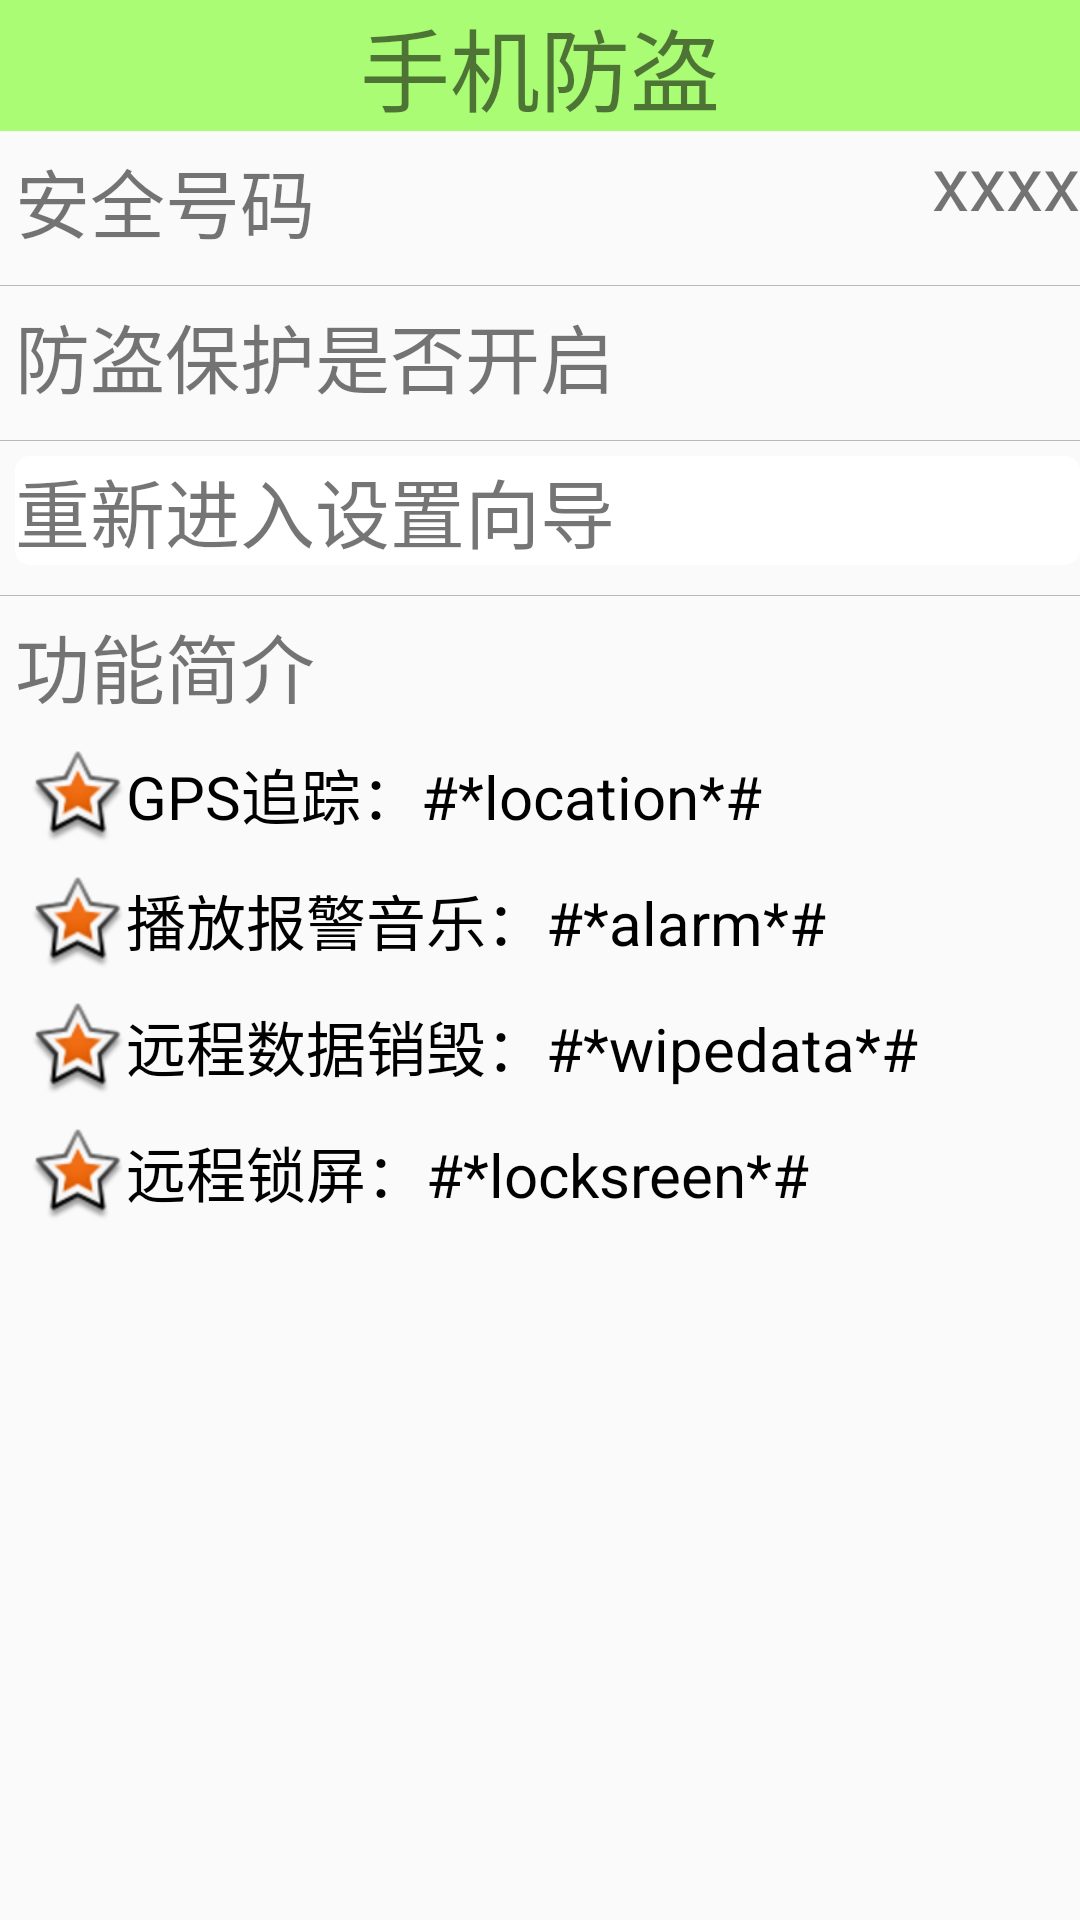

Reconstruct the res/layout file that produces this screen, plus the resources it refers to.
<!-- AndroidManifest.xml: application theme AppTheme -->
<!-- res/layout/activity_lost_find.xml -->
<?xml version="1.0" encoding="utf-8"?>
<LinearLayout xmlns:android="http://schemas.android.com/apk/res/android"
    xmlns:app="http://schemas.android.com/apk/res-auto"
    xmlns:tools="http://schemas.android.com/tools"
    android:layout_width="match_parent"
    android:layout_height="match_parent"
    tools:context=".LostFindActivity"
    android:orientation="vertical">
    <TextView
        android:layout_width="match_parent"
        android:layout_height="wrap_content"
        android:gravity="center"
        android:textSize="30sp"
        android:background="#8866ff00"
        android:text="手机防盗" />

    <RelativeLayout
        android:layout_width="match_parent"
        android:layout_height="wrap_content">
        <TextView
            android:layout_width="wrap_content"
            android:layout_height="wrap_content"
            android:layout_marginLeft="5dp"
            android:layout_marginTop="5dp"
            android:text="安全号码"
            android:textSize="25sp" />
        <TextView
            android:layout_width="wrap_content"
            android:layout_height="wrap_content"
            android:layout_alignParentEnd="true"
            android:text="xxxx"
            android:textSize="25sp" />
    </RelativeLayout>

    <View
        android:layout_width="match_parent"
        android:layout_height="0.2dip"
        android:layout_marginTop="10dip"
        android:background="#44000000" />

    <RelativeLayout
        android:layout_width="match_parent"
        android:layout_height="wrap_content">
    <TextView
        android:layout_width="wrap_content"
        android:layout_height="wrap_content"
        android:layout_marginLeft="5dp"
        android:layout_marginTop="5dp"
        android:text="防盗保护是否开启"
        android:textSize="25sp" />
    <ImageView
        android:src="@drawable/unlock"
        android:layout_width="40dp"
        android:layout_height="40dp"
        android:layout_alignParentEnd="true" />
</RelativeLayout>
    <View
        android:layout_width="match_parent"
        android:layout_height="0.2dip"
        android:layout_marginTop="10dip"
        android:background="#44000000" />
    <TextView
        android:layout_width="match_parent"
        android:layout_height="wrap_content"
        android:layout_marginLeft="5dp"
        android:layout_marginTop="5dp"
        android:onClick="reEnterSetup"
        android:clickable="true"
        android:text="重新进入设置向导"
        android:textSize="25sp"
        android:background="@drawable/shape_selecter"/>
    <View
        android:layout_width="match_parent"
        android:layout_height="0.2dip"
        android:layout_marginTop="10dip"
        android:background="#44000000" />
    <TextView
        android:layout_width="wrap_content"
        android:layout_height="wrap_content"
        android:layout_marginLeft="5dp"
        android:layout_marginTop="5dp"
        android:text="功能简介"
        android:textSize="25sp" />

    <TextView
        style="@style/text_content_style"
        android:text="GPS追踪：#*location*#"
        android:drawableLeft="@android:drawable/star_big_on"/>

    <TextView
        style="@style/text_content_style"
        android:text="播放报警音乐：#*alarm*#"
        android:drawableLeft="@android:drawable/star_big_on"/>

    <TextView
        style="@style/text_content_style"
        android:text="远程数据销毁：#*wipedata*#"
        android:drawableLeft="@android:drawable/star_big_on"/>

    <TextView
        style="@style/text_content_style"
        android:text="远程锁屏：#*locksreen*#"
        android:drawableLeft="@android:drawable/star_big_on"/>


</LinearLayout>
<!-- resources referenced by this layout -->
<resources>
  <!-- drawable shape_selecter (drawable) -->
  <?xml version="1.0" encoding="utf-8"?>
  <selector xmlns:android="http://schemas.android.com/apk/res/android">
      <item android:state_pressed="true" android:drawable="@drawable/gradient_box_pressed"/>
      <item android:state_focused="true" android:drawable="@drawable/gradient_box_pressed"/>
      <item android:drawable="@drawable/gradient_box"/>
  
  </selector>
  <style name="text_content_style">
          <item name="android:layout_width">wrap_content</item>
          <item name="android:layout_height">wrap_content</item>
          <item name="android:layout_marginTop">10dp</item>
          <item name="android:layout_marginLeft">10dp</item>
          <item name="android:textSize">20sp</item>
          <item name="android:textColor">#000000</item>
      </style>
  <style name="AppTheme" parent="Theme.AppCompat.Light.DarkActionBar">
          
          <item name="colorPrimary">@color/colorPrimary</item>
          <item name="colorPrimaryDark">@color/colorPrimaryDark</item>
          <item name="colorAccent">@color/colorAccent</item>
          <item name="windowNoTitle">true</item>
      </style>
  <!-- drawable gradient_box_pressed (drawable) -->
  <?xml version="1.0" encoding="utf-8"?>
  <shape xmlns:android="http://schemas.android.com/apk/res/android" android:shape="rectangle">
  
  
      <corners android:radius="5dp" />
  
  
  
      <solid android:color="#44000000"/>
  
  
  
  
  </shape>
  <!-- drawable gradient_box (drawable) -->
  <?xml version="1.0" encoding="utf-8"?>
  <shape xmlns:android="http://schemas.android.com/apk/res/android" android:shape="rectangle">
  
  
      <corners android:radius="5dp" />
  
  
  
      <solid android:color="#ffffff"/>
  
  
  
  
  </shape>
  <!-- not gathered from this repository: default colours our renderer supplied (Android Studio template values) -->
  <color name="colorPrimary">#FF6200EE</color>
  <color name="colorPrimaryDark">#FF3700B3</color>
  <color name="colorAccent">#FF03DAC5</color>
</resources>
